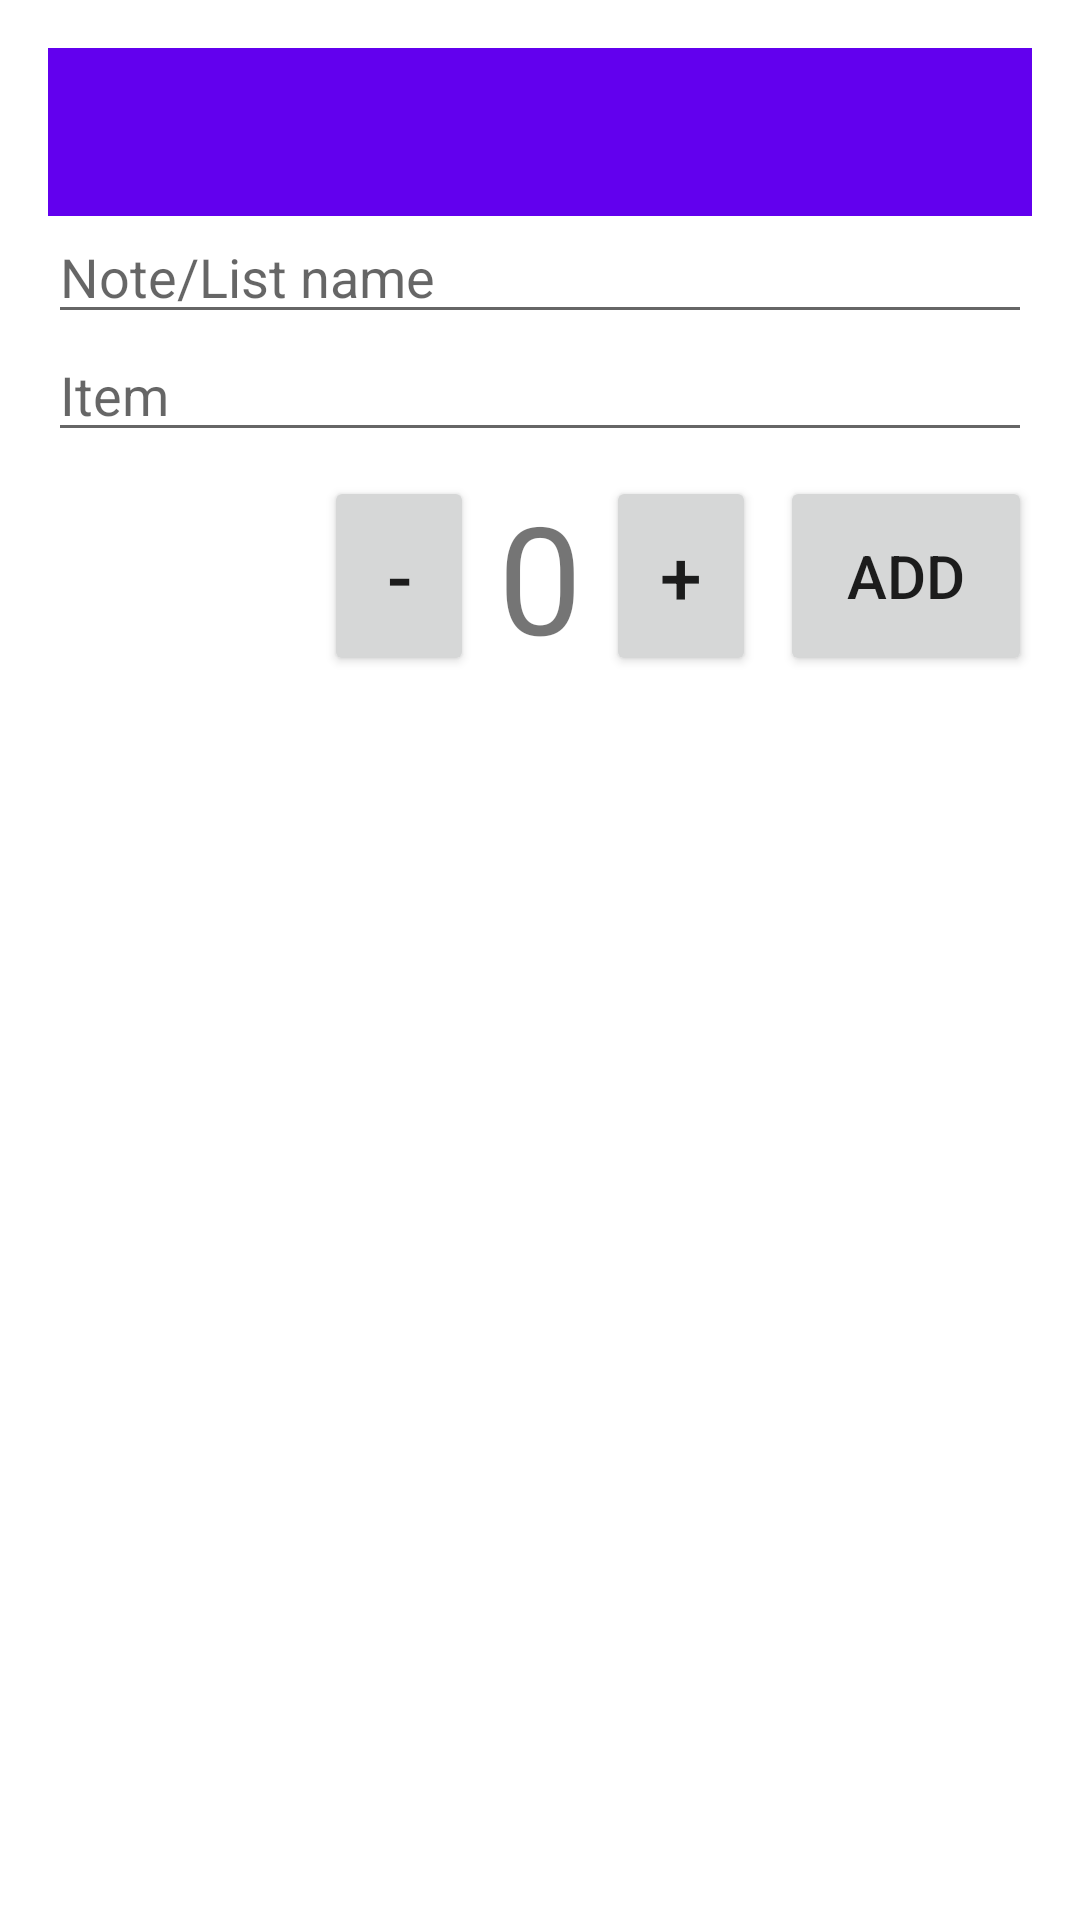

This screen was rendered from an Android layout file. Write that file and the resources it references.
<!-- AndroidManifest.xml: application theme Theme.Grocero -->
<!-- res/layout/grocery_note.xml -->
<?xml version="1.0" encoding="utf-8"?>
<RelativeLayout xmlns:android="http://schemas.android.com/apk/res/android"
    android:layout_width="match_parent"
    android:layout_height="match_parent"
    android:padding="16dp">

    <androidx.appcompat.widget.Toolbar
        android:id="@+id/noteToolbar"
        android:layout_width="match_parent"
        android:layout_height="?attr/actionBarSize"
        android:background="@color/design_default_color_primary"/>

    <EditText
        android:id="@+id/note_name"
        android:layout_width="match_parent"
        android:layout_height="wrap_content"
        android:layout_below="@id/noteToolbar"
        android:paddingTop="8dp"
        android:hint="Note/List name"
        />

    <EditText
        android:id="@+id/edittext_name"
        android:layout_width="match_parent"
        android:layout_height="wrap_content"
        android:layout_below="@id/note_name"
        android:paddingTop="8dp"
        android:hint="Item" />
    
    <TextView
        android:id="@+id/textview_amount"
        android:layout_width="wrap_content"
        android:layout_height="wrap_content"
        android:layout_below="@id/edittext_name"
        android:layout_margin="8dp"
        android:layout_centerHorizontal="true"
        android:text="0"
        android:textSize="50sp" />

    <Button
        android:id="@+id/button_minus"
        android:layout_width="50dp"
        android:layout_height="wrap_content"
        android:layout_toStartOf="@id/textview_amount"
        android:layout_alignBottom="@id/textview_amount"
        android:layout_alignTop="@id/textview_amount"
        android:text="-"
        android:textSize="25sp" />

    <Button
        android:id="@+id/button_plus"
        android:layout_width="50dp"
        android:layout_height="wrap_content"
        android:layout_toEndOf="@id/textview_amount"
        android:layout_alignBottom="@id/textview_amount"
        android:layout_alignTop="@id/textview_amount"
        android:text="+"
        android:textSize="25sp" />

    <Button
        android:id="@+id/button_add"
        android:layout_width="wrap_content"
        android:layout_height="wrap_content"
        android:layout_toEndOf="@id/button_plus"
        android:layout_alignBottom="@id/button_plus"
        android:layout_alignTop="@id/button_plus"
        android:layout_marginStart="8dp"
        android:text="ADD"
        android:textSize="20sp" />

    <android.support.v7.widget.RecyclerView
        android:id="@+id/recyclerview_items"
        android:layout_width="match_parent"
        android:layout_height="match_parent"
        android:layout_below="@id/textview_amount" />


</RelativeLayout>
<!-- resources referenced by this layout -->
<resources>
  <style name="Theme.Grocero" parent="Theme.MaterialComponents.DayNight.DarkActionBar">
          
          <item name="colorPrimary">@color/purple_500</item>
          <item name="colorPrimaryVariant">@color/purple_700</item>
          <item name="colorOnPrimary">@color/white</item>
          
          <item name="colorSecondary">@color/teal_200</item>
          <item name="colorSecondaryVariant">@color/teal_700</item>
          <item name="colorOnSecondary">@color/black</item>
          
          <item name="android:statusBarColor" tools:targetApi="l">?attr/colorPrimaryVariant</item>
          
      </style>
  <!-- not gathered from this repository: default colours our renderer supplied (Android Studio template values) -->
  <color name="purple_500">#FF6200EE</color>
  <color name="purple_700">#FF3700B3</color>
  <color name="teal_200">#FF03DAC5</color>
  <color name="teal_700">#FF018786</color>
  <color name="black">#FF000000</color>
  <color name="white">#FFFFFFFF</color>
</resources>
